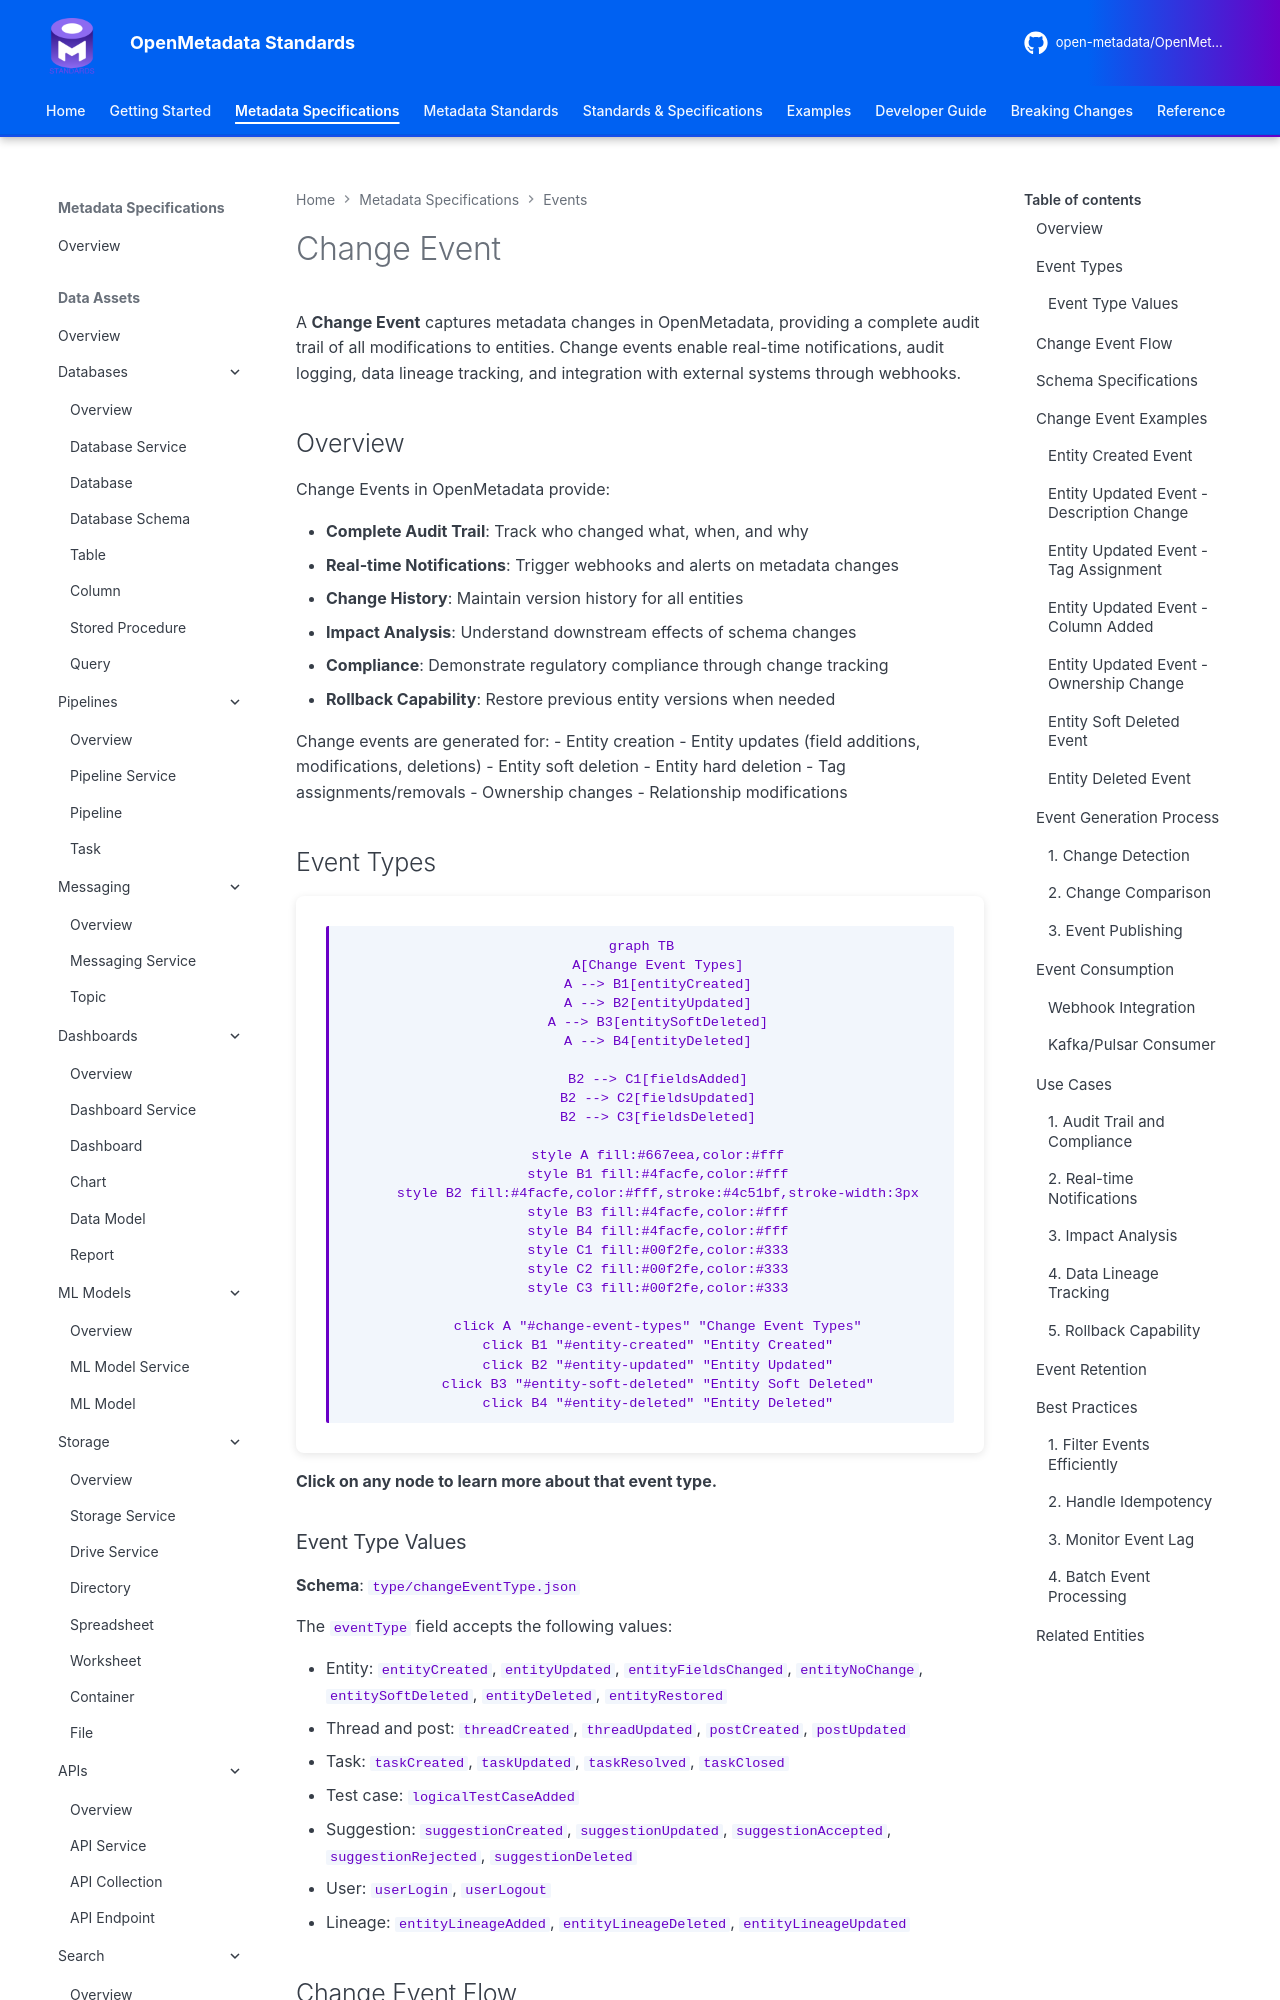

repository: open-metadata/OpenMetadataStandards · page: events/change-event/index.html · generator: mkdocs


# Change Event

A **Change Event** captures metadata changes in OpenMetadata, providing a complete audit trail of all modifications to entities. Change events enable real-time notifications, audit logging, data lineage tracking, and integration with external systems through webhooks.

## Overview

Change Events in OpenMetadata provide:

- **Complete Audit Trail**: Track who changed what, when, and why
- **Real-time Notifications**: Trigger webhooks and alerts on metadata changes
- **Change History**: Maintain version history for all entities
- **Impact Analysis**: Understand downstream effects of schema changes
- **Compliance**: Demonstrate regulatory compliance through change tracking
- **Rollback Capability**: Restore previous entity versions when needed

Change events are generated for:
- Entity creation
- Entity updates (field additions, modifications, deletions)
- Entity soft deletion
- Entity hard deletion
- Tag assignments/removals
- Ownership changes
- Relationship modifications

## Event Types

```mermaid
graph TB
    A[Change Event Types]
    A --> B1[entityCreated]
    A --> B2[entityUpdated]
    A --> B3[entitySoftDeleted]
    A --> B4[entityDeleted]

    B2 --> C1[fieldsAdded]
    B2 --> C2[fieldsUpdated]
    B2 --> C3[fieldsDeleted]

    style A fill:#667eea,color:#fff
    style B1 fill:#4facfe,color:#fff
    style B2 fill:#4facfe,color:#fff,stroke:#4c51bf,stroke-width:3px
    style B3 fill:#4facfe,color:#fff
    style B4 fill:#4facfe,color:#fff
    style C1 fill:#00f2fe,color:#333
    style C2 fill:#00f2fe,color:#333
    style C3 fill:#00f2fe,color:#333

    click A "#change-event-types" "Change Event Types"
    click B1 "#entity-created" "Entity Created"
    click B2 "#entity-updated" "Entity Updated"
    click B3 "#entity-soft-deleted" "Entity Soft Deleted"
    click B4 "#entity-deleted" "Entity Deleted"
```

**Click on any node to learn more about that event type.**

### Event Type Values

**Schema**: `type/changeEventType.json`

The `eventType` field accepts the following values:

- Entity: `entityCreated`, `entityUpdated`, `entityFieldsChanged`, `entityNoChange`, `entitySoftDeleted`, `entityDeleted`, `entityRestored`
- Thread and post: `threadCreated`, `threadUpdated`, `postCreated`, `postUpdated`
- Task: `taskCreated`, `taskUpdated`, `taskResolved`, `taskClosed`
- Test case: `logicalTestCaseAdded`
- Suggestion: `suggestionCreated`, `suggestionUpdated`, `suggestionAccepted`, `suggestionRejected`, `suggestionDeleted`
- User: `userLogin`, `userLogout`
- Lineage: `entityLineageAdded`, `entityLineageDeleted`, `entityLineageUpdated`

## Change Event Flow

```mermaid
graph LR
    A[User/System<br/>Makes Change] --> B[OpenMetadata<br/>API]
    B --> C[Generate<br/>ChangeEvent]
    C --> D1[Event Stream<br/>Kafka/Pulsar]
    C --> D2[Audit Log<br/>Database]
    C --> D3[Version History]

    D1 --> E1[Webhook<br/>Notifications]
    D1 --> E2[Search Index<br/>Update]
    D1 --> E3[External<br/>Integrations]

    style A fill:#43e97b,color:#333
    style B fill:#667eea,color:#fff
    style C fill:#4facfe,color:#fff,stroke:#4c51bf,stroke-width:3px
    style D1 fill:#f093fb,color:#333
    style D2 fill:#ffd700,color:#333
    style D3 fill:#ffd700,color:#333
    style E1 fill:#f5576c,color:#fff
    style E2 fill:#00f2fe,color:#333
    style E3 fill:#764ba2,color:#fff

    click A "../../teams-users/user/" "User"
    click C "#change-event" "Change Event"
    click E1 "../../operations/webhook/" "Webhook"
```
